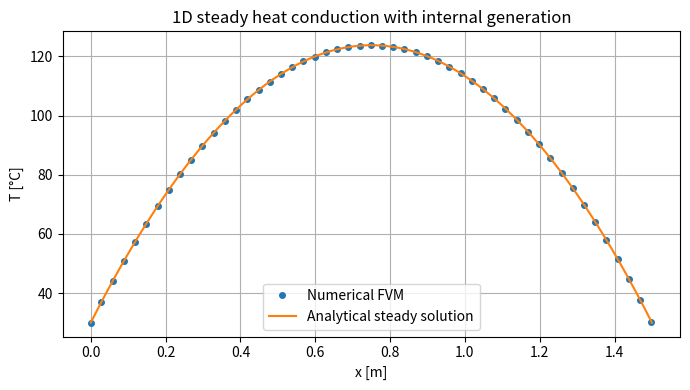

Generate this figure with matplotlib:
"""
1D steady heat conduction with internal heat generation
and Dirichlet boundary conditions at both ends.

Numerical method:
    - Cell-centered finite volume method
    - Patankar-style coefficient formulation
    - Uniform mesh
    - Direct NumPy linear solver
    - Analytical steady-state validation

Physical problem:
    k d²T/dx² + q_vol = 0

Boundary conditions:
    T(0) = T_left
    T(L) = T_right

Author: David Batet Romero
"""

from dataclasses import dataclass
import numpy as np
import matplotlib.pyplot as plt


@dataclass
class ProblemParameters:
    # Geometry
    L: float = 1.5                 # Domain length [m]
    area: float = 1.0              # Cross-sectional area [m²]

    # Material properties
    k: float = 30.0                # Thermal conductivity [W/(m·K)]

    # Source term
    q_vol: float = 1.0e4           # Volumetric heat generation [W/m³]

    # Boundary conditions
    T_left: float = 30.0           # Prescribed temperature at x = 0 [°C]
    T_right: float = 30.0          # Prescribed temperature at x = L [°C]

    # Mesh
    N: int = 500                   # Number of control volumes


def build_mesh(params: ProblemParameters):
    """
    Build a uniform cell-centered mesh.

    Returns
    -------
    x_c : ndarray
        Cell-center coordinates.
    dx : float
        Cell size.
    delta_b : float
        Distance from boundary face to adjacent cell center.
    """
    dx = params.L / params.N
    x_c = (np.arange(params.N) + 0.5) * dx
    delta_b = dx / 2.0

    return x_c, dx, delta_b


def analytical_steady_solution(x: np.ndarray, params: ProblemParameters):
    """
    Analytical steady-state solution for 1D heat conduction with
    uniform internal heat generation and Dirichlet boundary conditions.

    Governing equation:
        k d²T/dx² + q_vol = 0

    General solution:
        T(x) = -q_vol/(2k) x² + C1 x + T_left

    where:
        C1 = q_vol L/(2k) + (T_right - T_left)/L
    """
    L = params.L
    k = params.k
    q_vol = params.q_vol
    T_left = params.T_left
    T_right = params.T_right

    C1 = q_vol * L / (2.0 * k) + (T_right - T_left) / L

    T_exact = -(q_vol / (2.0 * k)) * x**2 + C1 * x + T_left

    return T_exact


def assemble_system(params: ProblemParameters, dx: float, delta_b: float):
    """
    Assemble the finite volume linear system for the steady formulation.

    The discretized equation is:

        aP T_P - aW T_W - aE T_E = Su

    For the boundary-adjacent cells, Dirichlet boundary conditions are
    included through Patankar-style coefficient/source modifications.
    """
    N = params.N
    k = params.k
    area = params.area

    # Internal diffusive conductance
    a_int = k * area / dx

    # Boundary conductance between cell center and wall
    a_b = k * area / delta_b

    # Source term due to uniform volumetric heat generation
    Su = np.full(N, params.q_vol * area * dx, dtype=float)

    # Interior neighbour coefficients
    aW = np.full(N, a_int, dtype=float)
    aE = np.full(N, a_int, dtype=float)

    # Left boundary: Dirichlet condition
    aW[0] = 0.0
    Su[0] += a_b * params.T_left

    # Right boundary: Dirichlet condition
    aE[-1] = 0.0
    Su[-1] += a_b * params.T_right

    # Central coefficient
    aP = aW + aE
    aP[0] += a_b
    aP[-1] += a_b

    # Global matrix
    A = np.zeros((N, N), dtype=float)

    # Main diagonal
    A[np.arange(N), np.arange(N)] = aP

    # Lower diagonal
    A[np.arange(1, N), np.arange(0, N - 1)] = -aW[1:]

    # Upper diagonal
    A[np.arange(0, N - 1), np.arange(1, N)] = -aE[:-1]

    coefficients = {
        "a_int": a_int,
        "a_b": a_b,
        "aW": aW,
        "aE": aE,
        "aP": aP,
        "Su": Su,
    }

    return A, Su, coefficients


def solve_steady(params: ProblemParameters):
    """
    Solve the steady 1D heat conduction problem.

    Returns
    -------
    results : dict
        Dictionary containing mesh, numerical solution, analytical solution,
        error and auxiliary quantities.
    """
    x_c, dx, delta_b = build_mesh(params)

    A, b, coefficients = assemble_system(params, dx, delta_b)

    # Solve linear system
    T = np.linalg.solve(A, b)

    # Analytical solution evaluated at cell centers
    T_steady = analytical_steady_solution(x_c, params)

    # Error against analytical solution
    steady_error = np.max(np.abs(T - T_steady))

    results = {
        "x_c": x_c,
        "dx": dx,
        "delta_b": delta_b,
        "T": T,
        "T_steady": T_steady,
        "T_wall_left": params.T_left,
        "T_wall_right": params.T_right,
        "steady_error": steady_error,
        "coefficients": coefficients,
    }

    return results


def plot_final_solution(results: dict, params: ProblemParameters):
    """
    Plot the numerical solution and the analytical steady-state solution.
    """
    x_c = results["x_c"]
    T = results["T"]

    # Numerical solution including wall values
    x_plot = np.r_[0.0, x_c, params.L]
    T_plot = np.r_[results["T_wall_left"], T, results["T_wall_right"]]

    # Smooth analytical curve
    x_exact = np.linspace(0.0, params.L, 500)
    T_exact = analytical_steady_solution(x_exact, params)

    plt.figure(figsize=(7, 4))
    plt.plot(
        x_plot,
        T_plot,
        "o",
        markersize=4,
        markevery=max(params.N // 50, 1),
        label="Numerical FVM",
    )
    plt.plot(x_exact, T_exact, "-", label="Analytical steady solution")
    plt.xlabel("x [m]")
    plt.ylabel("T [°C]")
    plt.title("1D steady heat conduction with internal generation")
    plt.grid(True)
    plt.legend()
    plt.tight_layout()
    plt.show()


def print_summary(results: dict, params: ProblemParameters):
    """
    Print a concise numerical summary of the simulation.
    """
    print("\n=== Simulation summary ===")
    print(f"Number of control volumes      : {params.N}")
    print(f"Domain length                  : {params.L:.6f} m")
    print(f"Cell size                      : {results['dx']:.6e} m")
    print(f"Thermal conductivity           : {params.k:.6f} W/(m·K)")
    print(f"Volumetric heat generation     : {params.q_vol:.6e} W/m³")
    print(f"Left boundary temperature      : {params.T_left:.6f} °C")
    print(f"Right boundary temperature     : {params.T_right:.6f} °C")
    print(f"Maximum numerical temperature  : {np.max(results['T']):.6f} °C")
    print(f"Steady analytical error L_inf  : {results['steady_error']:.6e} °C")


def main():
    params = ProblemParameters(
        L=1.5,
        area=1.0,
        k=30.0,
        q_vol=1.0e4,
        T_left=30.0,
        T_right=30.0,
        N=500,
    )

    results = solve_steady(params)

    print_summary(results, params)
    plot_final_solution(results, params)


if __name__ == "__main__":
    main()
